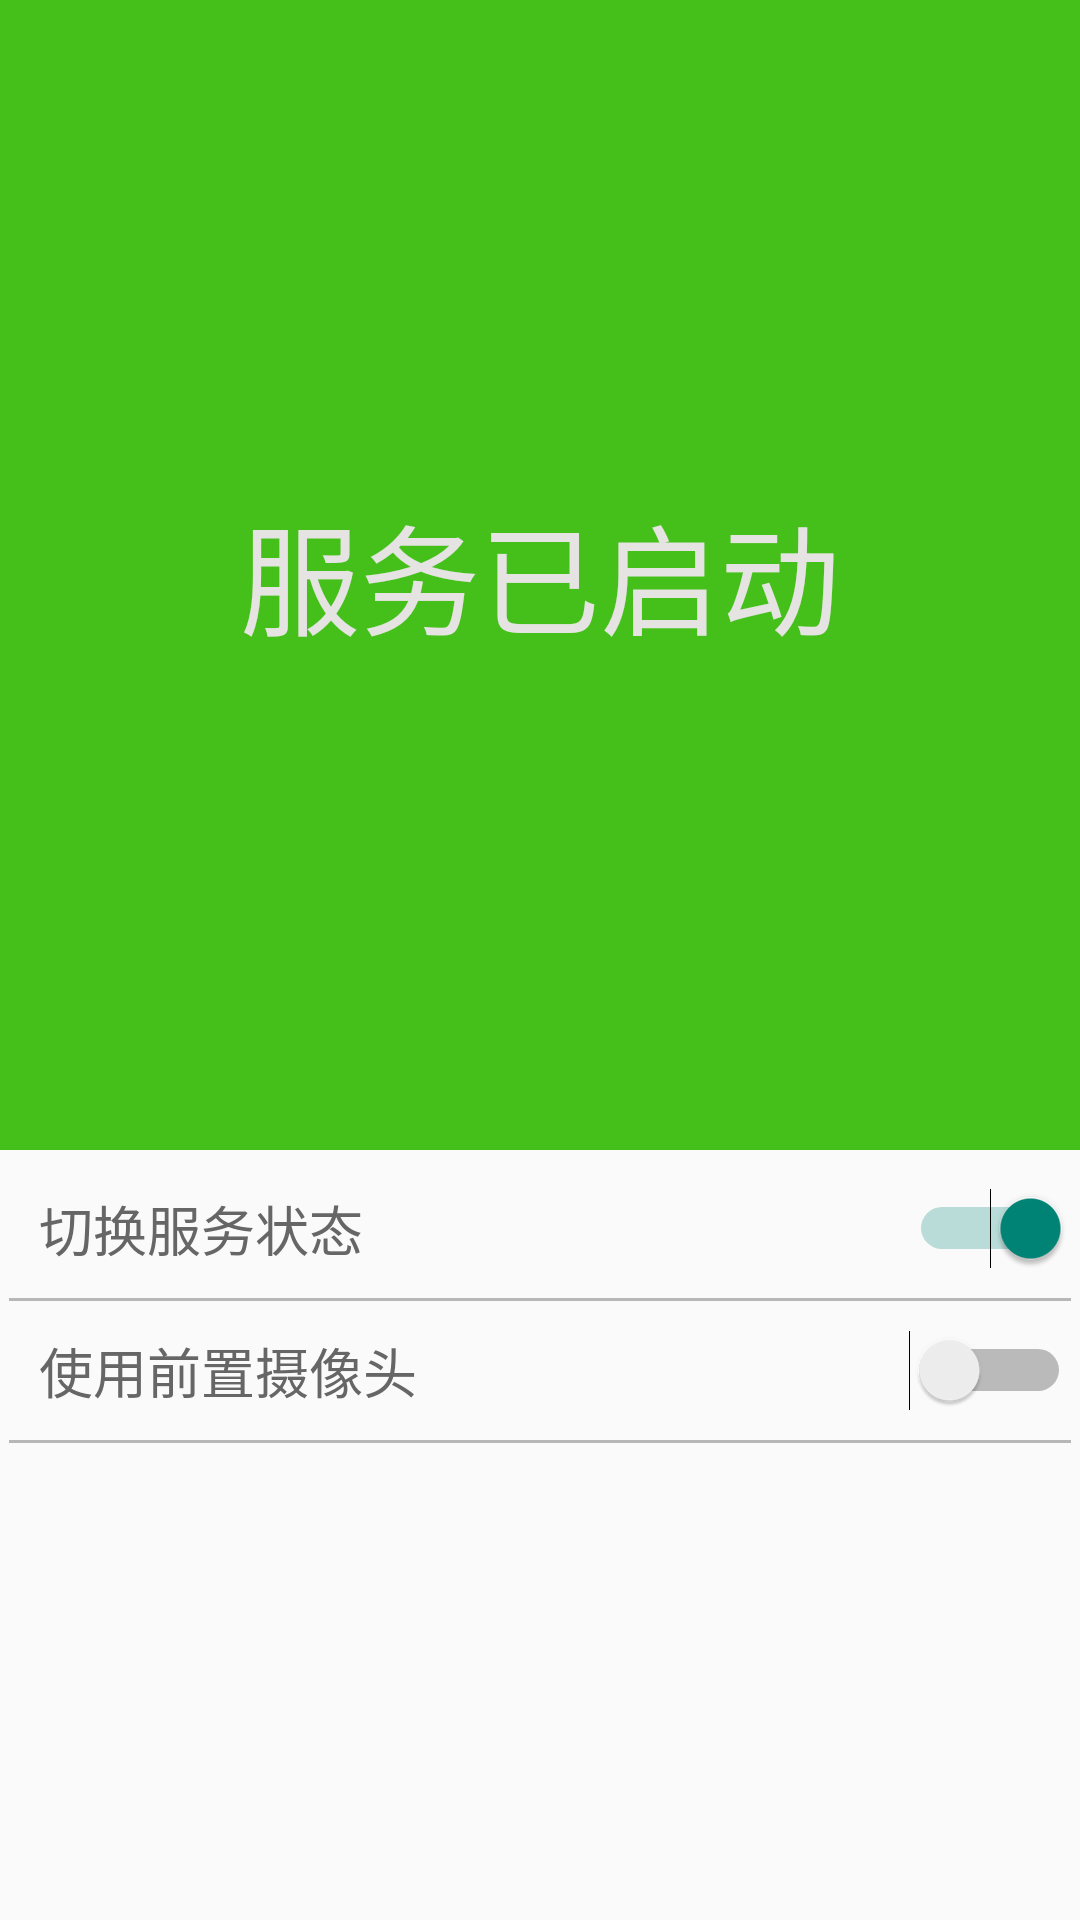

Write the Android layout XML for this screen, with the resource values it uses.
<!-- AndroidManifest.xml: application theme AppTheme -->
<!-- res/layout/fragment_capture_status.xml -->
<LinearLayout xmlns:android="http://schemas.android.com/apk/res/android"
    xmlns:tools="http://schemas.android.com/tools"
    android:layout_width="match_parent"
    android:layout_height="match_parent"
    tools:context="com.xcode.lockcapture.fragment.CaptureStatus"
    android:orientation="vertical">

    <FrameLayout
        android:id="@+id/status_container"
        android:layout_width="match_parent"
        android:layout_height="0dp"
        android:layout_weight="3"
        android:background="@color/green">

        <TextView
            android:id="@+id/status_capture_status"
            android:layout_width="wrap_content"
            android:layout_height="wrap_content"
            android:layout_gravity="center"
            android:textSize="40sp"
            android:textColor="@color/white"
            android:text="@string/capture_status_on" />


    </FrameLayout>

    <TableLayout
        android:layout_width="match_parent"
        android:layout_height="0dp"
        android:layout_weight="2"
        android:padding="3dp"
        android:stretchColumns="1">

        <TableRow>

            <TextView
                android:layout_width="wrap_content"
                android:layout_height="wrap_content"
                android:layout_gravity="center_vertical"
                style="@style/setting_font"
                android:text="切换服务状态" />

            <Switch
                android:id="@+id/status_change_state"
                android:layout_width="wrap_content"
                android:layout_height="match_parent"
                android:layout_gravity="right"
                android:checked="true" />
        </TableRow>

        <View
            android:layout_height="1dip"
            android:background="#B7B7B7" />

        <TableRow>

            <TextView
                android:layout_width="wrap_content"
                android:layout_height="wrap_content"
                android:layout_gravity="center_vertical"
                android:text="使用前置摄像头"
                style="@style/setting_font" />

            <Switch
                android:id="@+id/status_change_camera"
                android:layout_width="wrap_content"
                android:layout_height="match_parent"
                android:layout_gravity="right" />
        </TableRow>

        <View
            android:layout_height="1dip"
            android:background="#B7B7B7" />
    </TableLayout>

    <FrameLayout
        android:id="@+id/flCameraContainer"
        android:layout_width="1dp"
        android:layout_height="1dp"></FrameLayout>
</LinearLayout>
<!-- resources referenced by this layout -->
<resources>
  <color name="green">#ff45c01a</color>
  <color name="white">#e5e4e2</color>
  <string name="capture_status_on">服务已启动</string>
  <style name="setting_font">
          <item name="android:textSize">18sp</item>
          <item name="android:textColor">@color/sub_font</item>
          <item name="android:layout_margin">10dp</item>
      </style>
  <style name="AppTheme" parent="Theme.AppCompat.Light.DarkActionBar">
          
      </style>
  <color name="sub_font">#666</color>
</resources>
